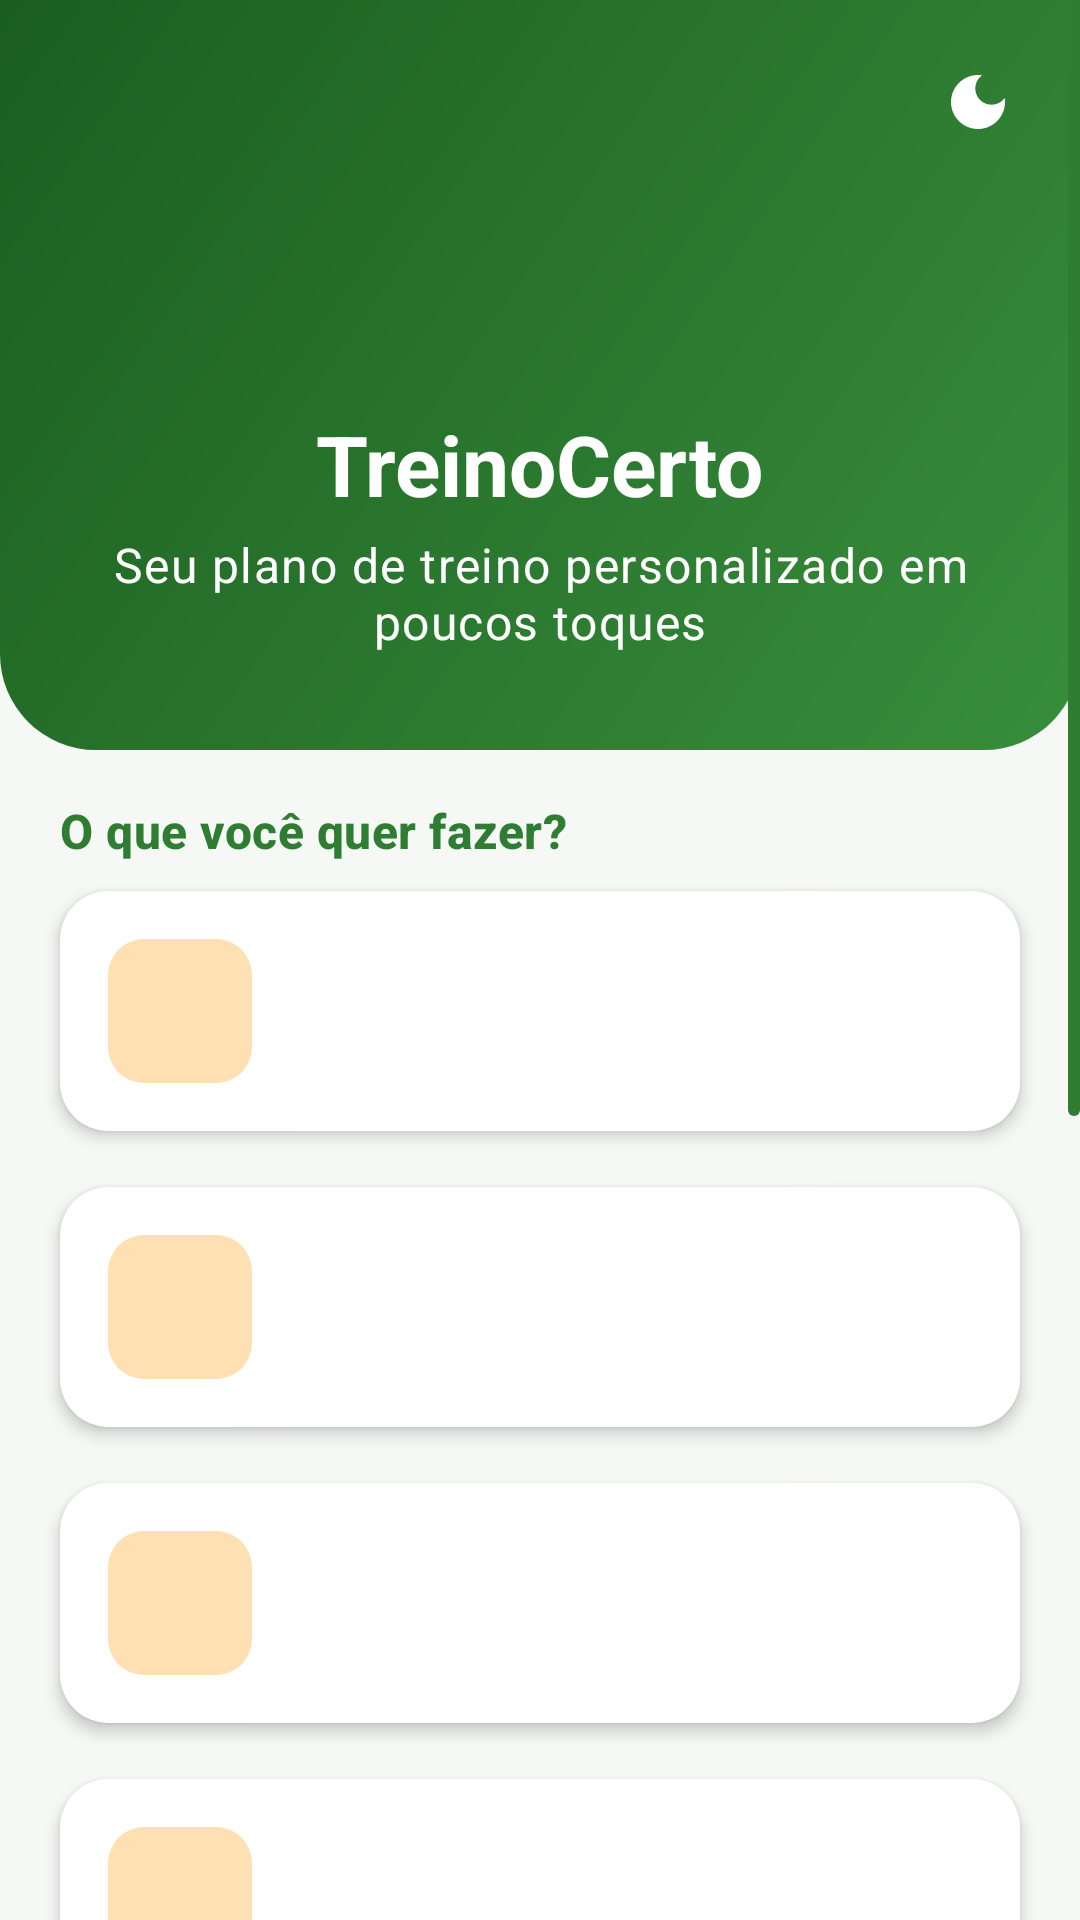

Android layout source for this screen:
<!-- AndroidManifest.xml: application theme Theme.TreinoCerto -->
<!-- res/layout/activity_main.xml -->
<?xml version="1.0" encoding="utf-8"?>
<ScrollView xmlns:android="http://schemas.android.com/apk/res/android"
    xmlns:app="http://schemas.android.com/apk/res-auto"
    android:layout_width="match_parent"
    android:layout_height="match_parent"
    android:fadeScrollbars="false"
    android:fillViewport="true"
    android:scrollbarThumbVertical="@drawable/barra_rolagem"
    android:scrollbars="vertical">

    <LinearLayout
        android:layout_width="match_parent"
        android:layout_height="wrap_content"
        android:orientation="vertical">

        
        <FrameLayout
            android:layout_width="match_parent"
            android:layout_height="wrap_content"
            android:background="@drawable/fundo_cabecalho">

            <ImageButton
                android:id="@+id/btnTema"
                android:layout_width="44dp"
                android:layout_height="44dp"
                android:layout_gravity="top|end"
                android:layout_margin="12dp"
                android:background="@drawable/fundo_circulo_claro"
                android:contentDescription="@string/tema_alternar"
                android:padding="10dp"
                android:src="@drawable/ic_tema_escuro"
                app:tint="@color/branco" />

            <LinearLayout
                android:layout_width="match_parent"
                android:layout_height="wrap_content"
                android:gravity="center_horizontal"
                android:orientation="vertical"
                android:paddingTop="48dp"
                android:paddingBottom="32dp">

                <ImageView
                    android:layout_width="80dp"
                    android:layout_height="80dp"
                    android:contentDescription="@string/app_name"
                    android:src="@drawable/ic_haltere"
                    app:tint="@color/branco" />

                <TextView
                    android:layout_width="wrap_content"
                    android:layout_height="wrap_content"
                    android:layout_marginTop="@dimen/espaco_pequeno"
                    android:text="@string/app_name"
                    android:textAppearance="@style/TextAppearance.Material3.HeadlineMedium"
                    android:textColor="@color/branco"
                    android:textStyle="bold" />

                <TextView
                    android:id="@+id/txtSaudacao"
                    android:layout_width="wrap_content"
                    android:layout_height="wrap_content"
                    android:layout_marginHorizontal="@dimen/margem_tela"
                    android:layout_marginTop="4dp"
                    android:gravity="center"
                    android:text="@string/slogan"
                    android:textAppearance="@style/TextAppearance.Material3.BodyLarge"
                    android:textColor="@color/branco" />
            </LinearLayout>
        </FrameLayout>

        
        <androidx.cardview.widget.CardView
            android:id="@+id/cardResumo"
            style="@style/Cartao"
            android:layout_width="match_parent"
            android:layout_height="wrap_content"
            android:layout_marginHorizontal="@dimen/espaco_medio"
            android:layout_marginTop="@dimen/espaco_medio"
            android:clickable="true"
            android:focusable="true"
            android:foreground="?attr/selectableItemBackground"
            android:visibility="gone">

            <LinearLayout
                android:layout_width="match_parent"
                android:layout_height="wrap_content"
                android:orientation="vertical">

                <TextView
                    android:layout_width="wrap_content"
                    android:layout_height="wrap_content"
                    android:text="@string/home_hoje"
                    android:textAppearance="@style/Texto.Secao" />

                <TextView
                    android:id="@+id/txtKcalHoje"
                    android:layout_width="wrap_content"
                    android:layout_height="wrap_content"
                    android:layout_marginTop="@dimen/espaco_pequeno"
                    android:drawablePadding="6dp"
                    android:textAppearance="@style/Texto.Corpo"
                    android:textStyle="bold"
                    app:drawableStartCompat="@drawable/ic_fogo"
                    app:drawableTint="@color/laranja" />

                <ProgressBar
                    android:id="@+id/barraKcalHoje"
                    style="?android:attr/progressBarStyleHorizontal"
                    android:layout_width="match_parent"
                    android:layout_height="10dp"
                    android:layout_marginTop="6dp" />

                <TextView
                    android:id="@+id/txtUltimoPeso"
                    android:layout_width="wrap_content"
                    android:layout_height="wrap_content"
                    android:layout_marginTop="@dimen/espaco_pequeno"
                    android:drawablePadding="6dp"
                    android:textAppearance="@style/Texto.Secundario"
                    app:drawableStartCompat="@drawable/ic_balanca"
                    app:drawableTint="@color/verde_primario" />
            </LinearLayout>
        </androidx.cardview.widget.CardView>

        
        <TextView
            android:layout_width="wrap_content"
            android:layout_height="wrap_content"
            android:layout_marginHorizontal="20dp"
            android:layout_marginTop="@dimen/espaco_medio"
            android:text="@string/home_o_que_fazer"
            android:textAppearance="@style/Texto.Secao" />

        <LinearLayout
            android:layout_width="match_parent"
            android:layout_height="wrap_content"
            android:orientation="vertical"
            android:paddingHorizontal="12dp"
            android:paddingBottom="@dimen/espaco_grande">

            <include
                android:id="@+id/menuNovaAvaliacao"
                layout="@layout/item_menu_home" />

            <include
                android:id="@+id/menuTreinos"
                layout="@layout/item_menu_home" />

            <include
                android:id="@+id/menuProgresso"
                layout="@layout/item_menu_home" />

            <include
                android:id="@+id/menuDiario"
                layout="@layout/item_menu_home" />

            <include
                android:id="@+id/menuPeso"
                layout="@layout/item_menu_home" />

            <include
                android:id="@+id/menuHistorico"
                layout="@layout/item_menu_home" />

            <include
                android:id="@+id/menuPerfil"
                layout="@layout/item_menu_home" />

            <include
                android:id="@+id/menuSobre"
                layout="@layout/item_menu_home" />
        </LinearLayout>
    </LinearLayout>
</ScrollView>
<!-- res/layout/item_menu_home.xml (included above) -->
<?xml version="1.0" encoding="utf-8"?>
<androidx.cardview.widget.CardView xmlns:android="http://schemas.android.com/apk/res/android"
    xmlns:app="http://schemas.android.com/apk/res-auto"
    style="@style/Cartao"
    android:layout_width="match_parent"
    android:layout_height="wrap_content"
    android:clickable="true"
    android:focusable="true"
    android:foreground="?attr/selectableItemBackground">

    <LinearLayout
        android:layout_width="match_parent"
        android:layout_height="wrap_content"
        android:gravity="center_vertical"
        android:orientation="horizontal">

        <ImageView
            android:id="@+id/imgIcone"
            android:layout_width="48dp"
            android:layout_height="48dp"
            android:background="@drawable/fundo_chip"
            android:importantForAccessibility="no"
            android:padding="10dp"
            app:tint="@color/laranja" />

        <LinearLayout
            android:layout_width="0dp"
            android:layout_height="wrap_content"
            android:layout_marginStart="@dimen/espaco_medio"
            android:layout_weight="1"
            android:orientation="vertical">

            <TextView
                android:id="@+id/txtTitulo"
                android:layout_width="wrap_content"
                android:layout_height="wrap_content"
                android:textAppearance="@style/Texto.Corpo"
                android:textStyle="bold" />

            <TextView
                android:id="@+id/txtDescricao"
                android:layout_width="wrap_content"
                android:layout_height="wrap_content"
                android:textAppearance="@style/Texto.Secundario" />
        </LinearLayout>

        <ImageView
            android:layout_width="24dp"
            android:layout_height="24dp"
            android:importantForAccessibility="no"
            android:src="@drawable/ic_seta_direita"
            app:tint="@color/texto_secundario" />
    </LinearLayout>
</androidx.cardview.widget.CardView>
<!-- resources referenced by this layout -->
<resources>
  <color name="branco">#FFFFFF</color>
  <color name="laranja">#F57C00</color>
  <color name="texto_secundario">#5F6368</color>
  <color name="verde_primario">#2E7D32</color>
  <dimen name="espaco_grande">24dp</dimen>
  <dimen name="espaco_medio">16dp</dimen>
  <dimen name="espaco_pequeno">8dp</dimen>
  <dimen name="margem_tela">20dp</dimen>
  <!-- drawable barra_rolagem (drawable) -->
  <?xml version="1.0" encoding="utf-8"?>
  <shape xmlns:android="http://schemas.android.com/apk/res/android" android:shape="rectangle">
      <solid android:color="@color/verde_primario" />
      <corners android:radius="2dp" />
      <size android:width="4dp" android:height="4dp" />
  </shape>
  <!-- drawable fundo_cabecalho (drawable) -->
  <?xml version="1.0" encoding="utf-8"?>
  <shape xmlns:android="http://schemas.android.com/apk/res/android">
      <gradient
          android:angle="315"
          android:endColor="@color/cabecalho_fim"
          android:startColor="@color/cabecalho_inicio" />
      <corners
          android:bottomLeftRadius="32dp"
          android:bottomRightRadius="32dp" />
  </shape>
  <!-- drawable fundo_chip (drawable) -->
  <?xml version="1.0" encoding="utf-8"?>
  <shape xmlns:android="http://schemas.android.com/apk/res/android">
      <solid android:color="@color/laranja_claro" />
      <corners android:radius="12dp" />
  </shape>
  <!-- drawable ic_balanca (drawable) -->
  <vector xmlns:android="http://schemas.android.com/apk/res/android"
      android:width="24dp"
      android:height="24dp"
      android:viewportWidth="24"
      android:viewportHeight="24"
      android:tint="?attr/colorControlNormal">
      <path
          android:fillColor="@android:color/white"
          android:fillType="evenOdd"
          android:pathData="M5,3h14a2,2 0,0 1,2 2v14a2,2 0,0 1,-2 2H5a2,2 0,0 1,-2 -2V5a2,2 0,0 1,2 -2zM12,6.5a5,5 0,0 0,-5 5h2a3,3 0,0 1,6 0h2a5,5 0,0 0,-5 -5zM11.2,11.2l2.6,-3.2 0.9,0.7 -2.6,3.2z" />
  </vector>
  <string name="app_name">TreinoCerto</string>
  <string name="home_hoje">Resumo de hoje</string>
  <string name="home_o_que_fazer">O que você quer fazer?</string>
  <string name="slogan">Seu plano de treino personalizado em poucos toques</string>
  <string name="tema_alternar">Alternar tema claro/escuro</string>
  <style name="Cartao" parent="">
          <item name="cardCornerRadius">16dp</item>
          <item name="cardElevation">3dp</item>
          <item name="cardBackgroundColor">@color/superficie</item>
          <item name="contentPadding">16dp</item>
          <item name="cardUseCompatPadding">true</item>
      </style>
  <style name="Texto.Corpo" parent="TextAppearance.Material3.BodyLarge">
          <item name="android:textColor">@color/texto_primario</item>
      </style>
  <style name="Texto.Secao" parent="TextAppearance.Material3.TitleMedium">
          <item name="android:textColor">@color/verde_primario</item>
          <item name="android:textStyle">bold</item>
      </style>
  <style name="Texto.Secundario" parent="TextAppearance.Material3.BodyMedium">
          <item name="android:textColor">@color/texto_secundario</item>
      </style>
  <color name="cabecalho_fim">#388E3C</color>
  <color name="cabecalho_inicio">#1B5E20</color>
  <color name="laranja_claro">#FFE0B2</color>
  <color name="superficie">#FFFFFF</color>
  <color name="texto_primario">#1C1B1F</color>
  <color name="sobre_primario">#FFFFFF</color>
  <color name="verde_claro">#C8E6C9</color>
  <color name="fundo">#F6F8F5</color>
  <color name="erro">#C62828</color>
</resources>
